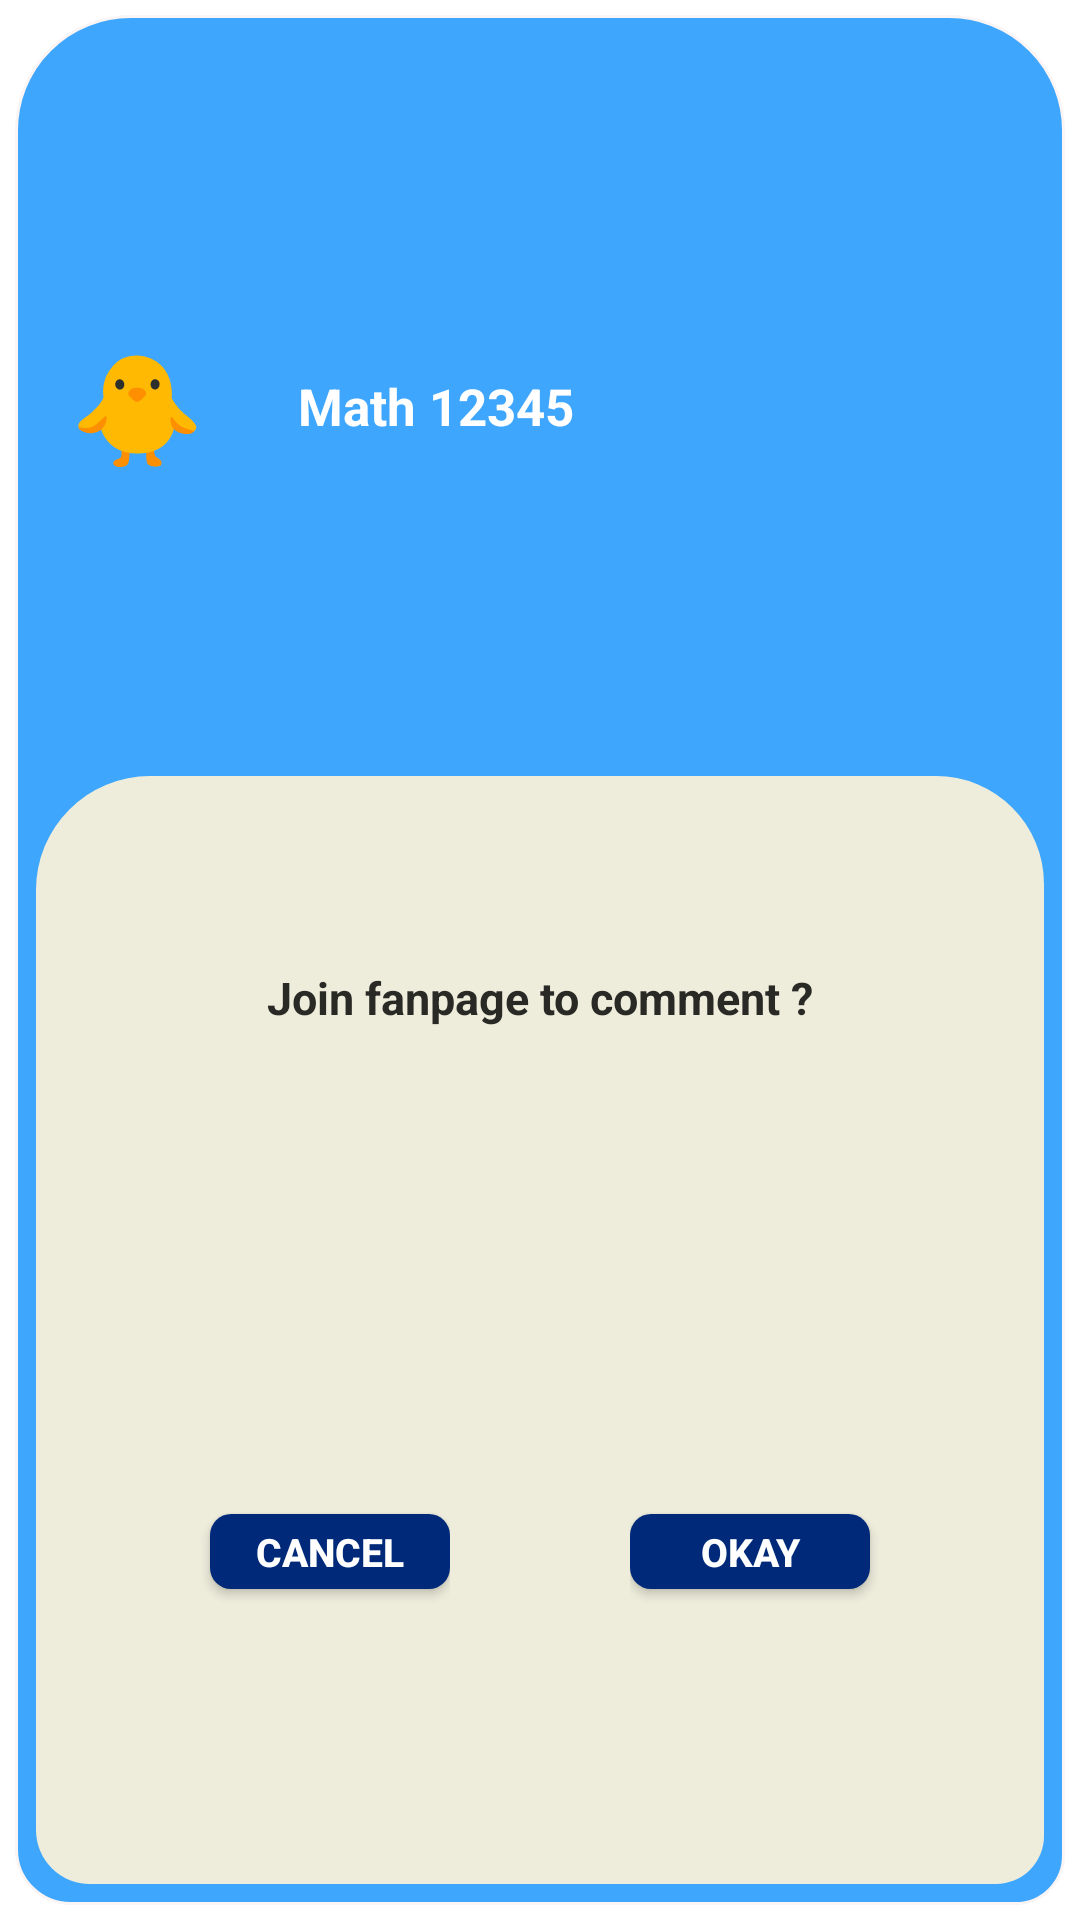

Layout XML and referenced resources for this Android screen:
<!-- AndroidManifest.xml: application theme Theme.Toan1 -->
<!-- res/layout/dialog_feedback.xml -->
<LinearLayout xmlns:android="http://schemas.android.com/apk/res/android"
    android:layout_width="330dp"
    android:layout_height="160dp"
    android:background="#00555555"
    android:orientation="vertical"
    android:padding="5dp"
    android:weightSum="100">

    <LinearLayout
        android:layout_width="match_parent"
        android:layout_height="match_parent"
        android:background="@drawable/round_layout_weather"
        android:orientation="vertical"
        android:padding="7dp"
        android:weightSum="100">

        <LinearLayout
            android:layout_width="match_parent"
            android:layout_height="match_parent"
            android:layout_weight="60"
            android:orientation="horizontal"
            android:weightSum="100">

            <LinearLayout
                android:layout_width="match_parent"
                android:layout_height="match_parent"
                android:layout_weight="80"
                android:gravity="center">

                <TextView
                    android:id="@+id/ivResetDialog"
                    android:layout_width="60dp"
                    android:layout_height="60dp"
                    android:text="🐥"
                    android:textColor="@android:color/white"
                    android:textSize="36dp"
                    android:gravity="center"

                    />

            </LinearLayout>

            <RelativeLayout
                android:layout_width="match_parent"
                android:layout_height="match_parent"
                android:layout_weight="20">

                <TextView
                    android:id="@+id/txt_Reset_title"
                    android:layout_marginLeft="20dp"
                    android:layout_width="wrap_content"
                    android:layout_height="wrap_content"
                    android:layout_gravity="center"
                    android:singleLine="true"

                    android:layout_centerVertical="true"
                    android:text="@string/app_name"
                    android:textColor="@android:color/white"
                    android:textSize="17sp"
                    android:textStyle="bold" />
            </RelativeLayout>
        </LinearLayout>

        <LinearLayout
            android:layout_width="match_parent"
            android:layout_height="match_parent"
            android:layout_weight="40"
            android:background="@drawable/round_layout_white_otp"
            android:orientation="vertical"
            android:weightSum="100">

            <LinearLayout
                android:layout_width="match_parent"
                android:layout_height="match_parent"
                android:layout_gravity="center"
                android:layout_weight="60">

                <TextView
                    android:id="@+id/txt_content_reset"
                    android:layout_width="match_parent"
                    android:layout_height="match_parent"
                    android:gravity="center"
                    android:text="@string/feedback"
                    android:textColor="#292925"
                    android:textSize="15dp"
                    android:textStyle="bold" />
            </LinearLayout>

            <LinearLayout
                android:layout_width="match_parent"
                android:layout_height="match_parent"
                android:layout_weight="40"
                android:orientation="horizontal"
                android:weightSum="100">


                <LinearLayout
                    android:layout_width="match_parent"
                    android:layout_height="match_parent"
                    android:layout_marginRight="30dp"
                    android:layout_weight="50"
                    android:gravity="center|right">

                    <Button
                        android:id="@+id/btn_cancel_feedback"
                        android:layout_width="80dp"
                        android:layout_height="25dp"
                        android:background="@drawable/round_button"
                        android:gravity="center"
                        android:text="CANCEL"
                        android:textSize="13dp"
                        android:textStyle="bold"
                        android:textColor="#ffffffff" />

                </LinearLayout>

                <LinearLayout
                    android:layout_width="match_parent"
                    android:layout_height="match_parent"
                    android:layout_marginLeft="30dp"
                    android:layout_weight="50"
                    android:gravity="center|left">


                    <Button
                        android:id="@+id/btn_okay_feedback"
                        android:layout_width="80dp"
                        android:layout_height="25dp"
                        android:background="@drawable/round_button"
                        android:text="OKAY"
                        android:textSize="13dp"
                        android:textStyle="bold"
                        android:textColor="#ffffffff" />

                </LinearLayout>
            </LinearLayout>
        </LinearLayout>
    </LinearLayout>
</LinearLayout>
<!-- resources referenced by this layout -->
<resources>
  <!-- drawable round_button (drawable) -->
  <shape xmlns:android="http://schemas.android.com/apk/res/android"
      android:shape="rectangle" >
  
      
      <corners
          android:bottomLeftRadius="7dp"
          android:bottomRightRadius="7dp"
          android:topLeftRadius="7dp"
          android:topRightRadius="7dp" />
      <solid android:color="#002a79" />
  </shape>
  <!-- drawable round_layout_weather (drawable) -->
  <shape xmlns:android="http://schemas.android.com/apk/res/android"
      android:shape="rectangle" >
  
      
      <corners
          android:bottomLeftRadius="18dp"
          android:bottomRightRadius="16dp"
          android:topLeftRadius="38dp"
          android:topRightRadius="38dp" />
      <solid android:color="#3EA6FC" />
      <stroke android:width="3px" android:color="#FBF5F5" />
  </shape>
  <!-- drawable round_layout_white_otp (drawable) -->
  <shape xmlns:android="http://schemas.android.com/apk/res/android"
      android:shape="rectangle" >
  
      
      <corners
          android:bottomLeftRadius="18dp"
          android:bottomRightRadius="16dp"
          android:topLeftRadius="38dp"
          android:topRightRadius="36dp" />
      <solid android:color="#EEEDDC" />
  </shape>
  <string name="app_name">Math 12345</string>
  <string name="feedback">Join fanpage to comment ?</string>
  <style name="Theme.Toan1" parent="Theme.MaterialComponents.DayNight.DarkActionBar">
          
          <item name="colorPrimary">@color/purple_500</item>
          <item name="colorPrimaryVariant">@color/purple_700</item>
          <item name="colorOnPrimary">@color/white</item>
          
          <item name="colorSecondary">@color/teal_200</item>
          <item name="colorSecondaryVariant">@color/teal_700</item>
          <item name="colorOnSecondary">@color/black</item>
          <item name="windowActionBar">false</item>
          <item name="windowNoTitle">true</item>
          <item name="android:windowFullscreen">true</item>
  
  
  
          
          <item name="android:statusBarColor" tools:targetApi="l">?attr/colorPrimaryVariant</item>
          
      </style>
  <color name="purple_500">#FF6200EE</color>
  <color name="purple_700">#FF3700B3</color>
  <color name="white">#FFFFFFFF</color>
  <color name="teal_200">#FF03DAC5</color>
  <color name="teal_700">#FF018786</color>
  <color name="black">#FF000000</color>
</resources>
